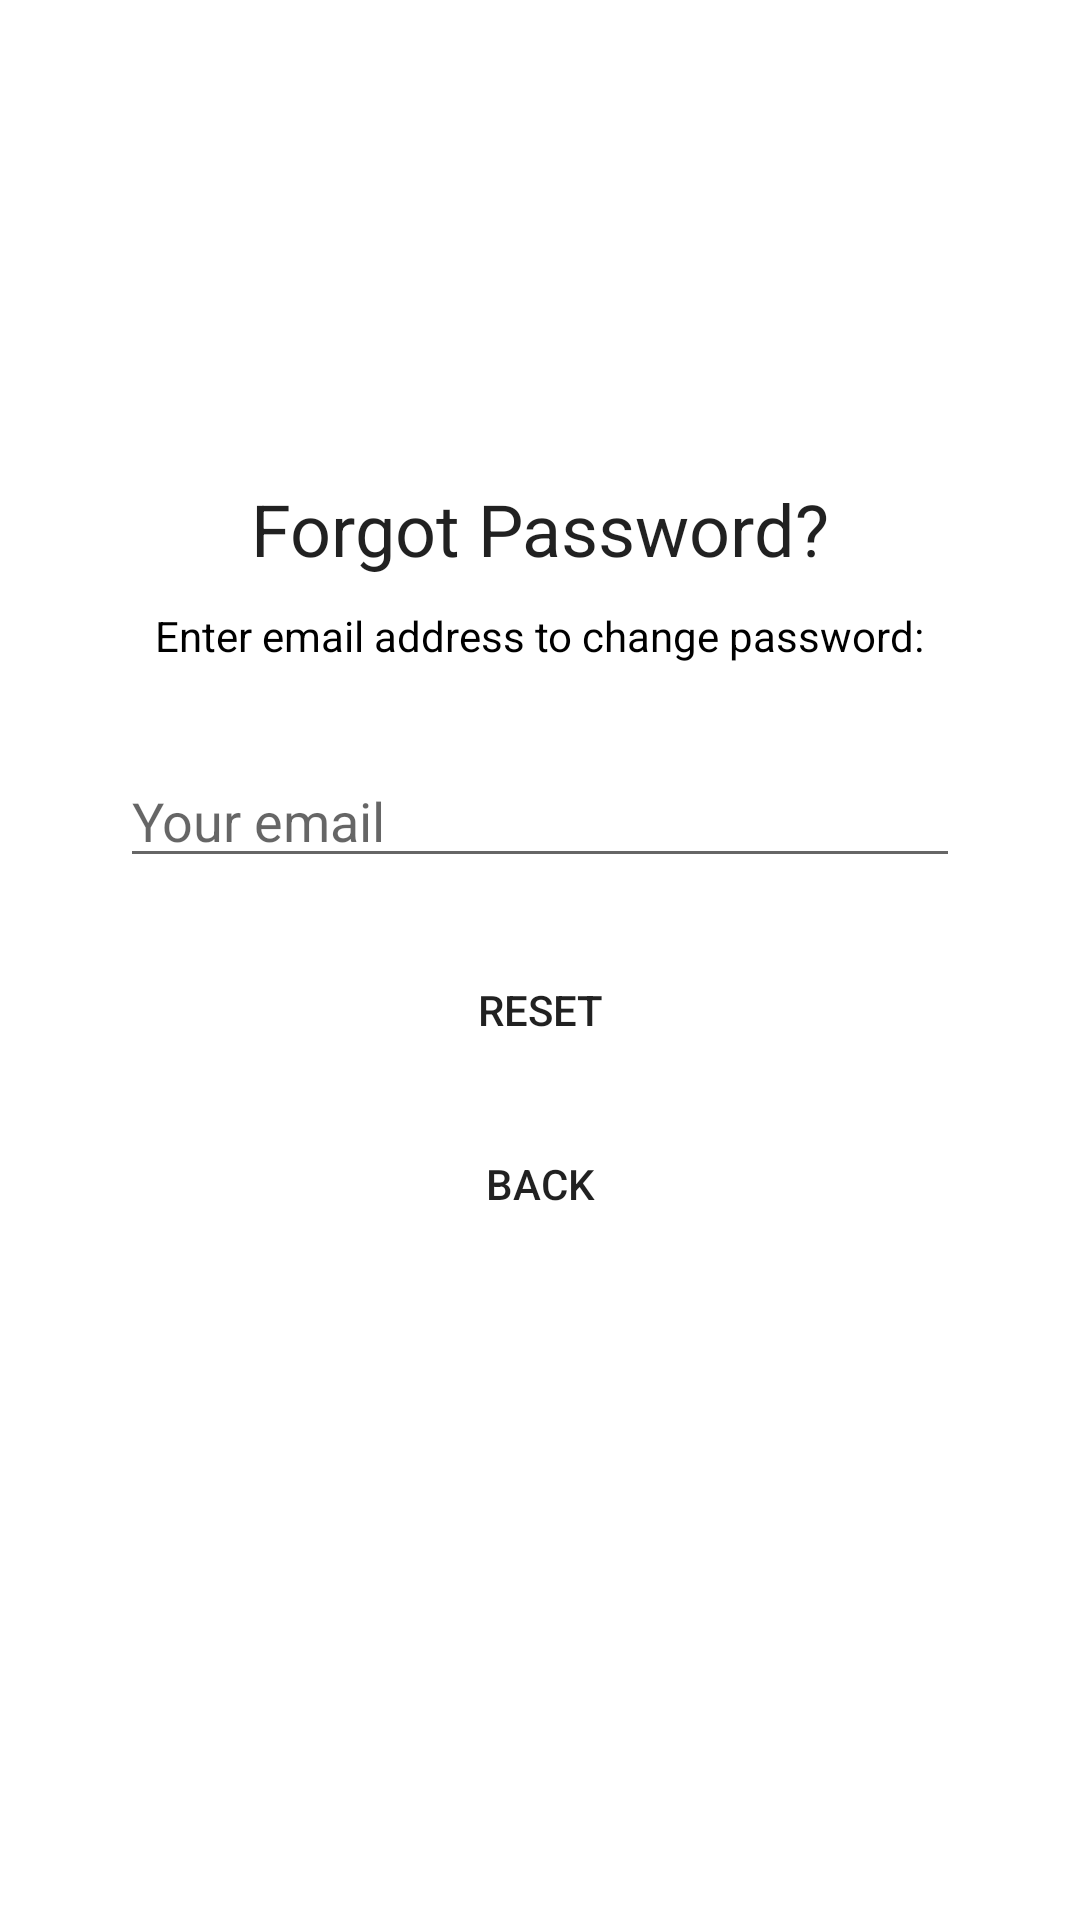

Layout XML and referenced resources for this Android screen:
<!-- AndroidManifest.xml: application theme Theme.Inscription -->
<!-- res/layout/activity_forgot_password.xml -->
<?xml version="1.0" encoding="utf-8"?>
<androidx.constraintlayout.widget.ConstraintLayout xmlns:android="http://schemas.android.com/apk/res/android"
    xmlns:app="http://schemas.android.com/apk/res-auto"
    xmlns:tools="http://schemas.android.com/tools"
    android:layout_width="match_parent"
    android:layout_height="match_parent"
    tools:context=".ForgotPasswordActivity">

    <LinearLayout
        android:layout_width="fill_parent"
        android:layout_height="wrap_content"
        android:gravity="center"
        android:orientation="vertical"
        android:paddingTop="150dp"
        app:layout_constraintTop_toTopOf="parent"
        tools:ignore="MissingConstraints">

        <TextView
            android:layout_width="wrap_content"
            android:layout_height="wrap_content"
            android:layout_gravity="center_horizontal"
            android:padding="10dp"
            android:text="Forgot Password?"
            android:textAppearance="@style/TextAppearance.AppCompat.Body1"
            android:textSize="24sp" />

        <TextView
            android:layout_width="wrap_content"
            android:layout_height="wrap_content"
            android:layout_marginBottom="10dp"
            android:gravity="center_horizontal"
            android:text="Enter email address to change password:"
            android:textColor="@android:color/black"
            android:textSize="14dp" />

        <LinearLayout
            android:layout_width="wrap_content"
            android:layout_height="wrap_content">


            <EditText
                android:id="@+id/email"
                android:layout_width="280dp"
                android:layout_height="wrap_content"
                android:layout_marginTop="20dp"
                android:layout_marginBottom="10dp"
                android:hint="Your email "
                android:inputType="textEmailAddress" />
        </LinearLayout>

        <Button
            android:id="@+id/btn_reset_password"
            android:layout_width="wrap_content"
            android:layout_height="wrap_content"
            android:layout_marginTop="10dp"
            android:background="@null"
            android:text="Reset" />

        <Button
            android:id="@+id/btn_back"
            android:layout_width="wrap_content"
            android:layout_height="wrap_content"
            android:layout_marginTop="10dp"
            android:background="@null"
            android:text="Back" />

    </LinearLayout>
</androidx.constraintlayout.widget.ConstraintLayout>
<!-- resources referenced by this layout -->
<resources>
  <style name="Theme.Inscription" parent="Theme.MaterialComponents.DayNight.DarkActionBar">
          
          <item name="colorPrimary">@color/purple_500</item>
          <item name="colorPrimaryVariant">@color/purple_700</item>
          <item name="colorOnPrimary">@color/white</item>
          
          <item name="colorSecondary">@color/teal_200</item>
          <item name="colorSecondaryVariant">@color/teal_700</item>
          <item name="colorOnSecondary">@color/black</item>
          
          <item name="android:statusBarColor" tools:targetApi="l">?attr/colorPrimaryVariant</item>
          
      </style>
  <color name="purple_500">#FFFFAF1F</color>
  <color name="purple_700">#FF000000</color>
  <color name="white">#FFFFFFFF</color>
  <color name="teal_200">#FF03DAC5</color>
  <color name="teal_700">#FF018786</color>
  <color name="black">#FF000000</color>
</resources>
